Dataset: MSTAR-10 (GitHub, Naelbest/mstar_with_machine_learning). Classes: BMP-2 infantry fighting vehicle, BRDM-2 armored scout vehicle, BTR-60 armored personnel carrier, BTR-70 armored personnel carrier, ZIL-131 military truck, ZSU-23-4 self-propelled anti-aircraft gun.

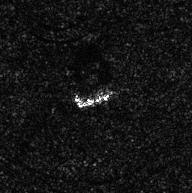
Label: ZIL-131 military truck

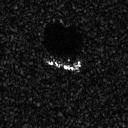
Label: BTR-70 armored personnel carrier

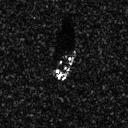
Label: BTR-60 armored personnel carrier

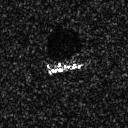
Label: BMP-2 infantry fighting vehicle

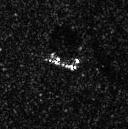
Label: BRDM-2 armored scout vehicle

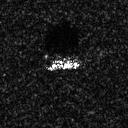
Label: BMP-2 infantry fighting vehicle
